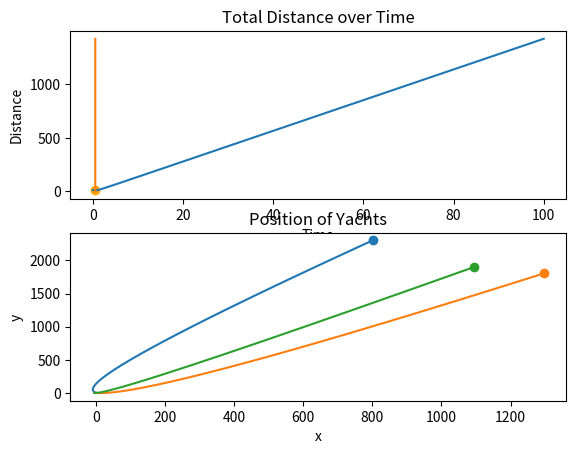

Reproduce this figure in Python.
import numpy as np
import math
import matplotlib.pyplot as plt

'''
This example uses 3 yachts
'''

has_pos_list = False
pos = []# multi-dimensional list containing positions of every yacht over time
inc = 0.001 #increments
time_lim = 100# time limit
distances = [] # Distance values
x_s = np.arange(0, time_lim+inc, inc) # All values of time when relevant computations are performed

def distance(yachts):
  total_dist = 0 # Total distance between each unique pair of boat
  # This function traverses through the list of yachts in combinatorial fashion, so it traverses (n!/(n-r)!r!) times
  for i in range(len(yachts)):
    for j in range(i+1, len(yachts)):
      d = math.sqrt((yachts[i][0] - yachts[j][0])**2 + (yachts[i][1] - yachts[j][1])**2) # Distance formula
      total_dist += d  
  return total_dist

for t in x_s:
  yachts = []

  accel = np.array([[0.1],[0.2]])
  v_a = np.array([[-2],[3]]) + (accel*t)# Velocity with acceleration
  A = np.array([[1],[2]]) + (v_a*t)# Position with acceleration
  yachts.append(A)

  v_b = np.array([[3],[-2]]) + (accel*t)# Velocity with acceleration
  B = np.array([[-4],[3]]) + (v_b*t)# Position with acceleration
  yachts.append(B)

  v_c = np.array([[1],[-1]]) + (accel*t)# Velocity with acceleration
  C = np.array([[-5],[1]]) + (v_c*t)# Position with acceleration
  yachts.append(C)

  # v_d = np.array([[-3],[2]]) + (accel*t)# Velocity with acceleration
  # D = np.array([[-1],[-1]]) + (v_d*t)# Position with acceleration
  # yachts.append(D)

  if not has_pos_list:
    for y in range(len(yachts)):
      pos.append([])
    has_pos_list = True

  for y in range(len(yachts)):
    pos[y].append(yachts[y])

  dist = distance(yachts)
  if t % 10 == 0:
    print(f"Time: {t} | Distance: {dist}")
  distances.append(dist)
 
minimum = min(distances) # Minimum distance between boats
time_min = distances.index(minimum)*inc # Timestamp of when boats are closest to each other
print(f"Min. distance is {minimum} when t ≈ {time_min} : 0≤t≤{time_lim} with increments of {inc}")
fig, (dist_fun, yacht_vis) = plt.subplots(2)
dist_fun.scatter(time_min, min(distances), color='orange')
dist_fun.plot(x_s, distances)
dist_fun.plot([time_min for x in range(len(np.arange(0, max(distances), 1)))], np.arange(0, max(distances), 1))
dist_fun.set_title('Total Distance over Time')
dist_fun.set_xlabel('Time')
dist_fun.set_ylabel('Distance')

# yacht_vis = fig.add_subplot(121)

for p_yacht in range(len(pos)):
  yacht_vis.plot([pos[p_yacht][j][0][0] for j in range(len(pos[0]))], [pos[p_yacht][k][1][0] for k in range(len(pos[0]))])
  yacht_vis.scatter([pos[p_yacht][j][0][0] for j in range(len(pos[0]))][-1:], [pos[p_yacht][k][1][0] for k in range(len(pos[0]))][-1:])

yacht_vis.set_title('Position of Yachts')
yacht_vis.set_xlabel('x')
yacht_vis.set_ylabel('y')

plt.show()
